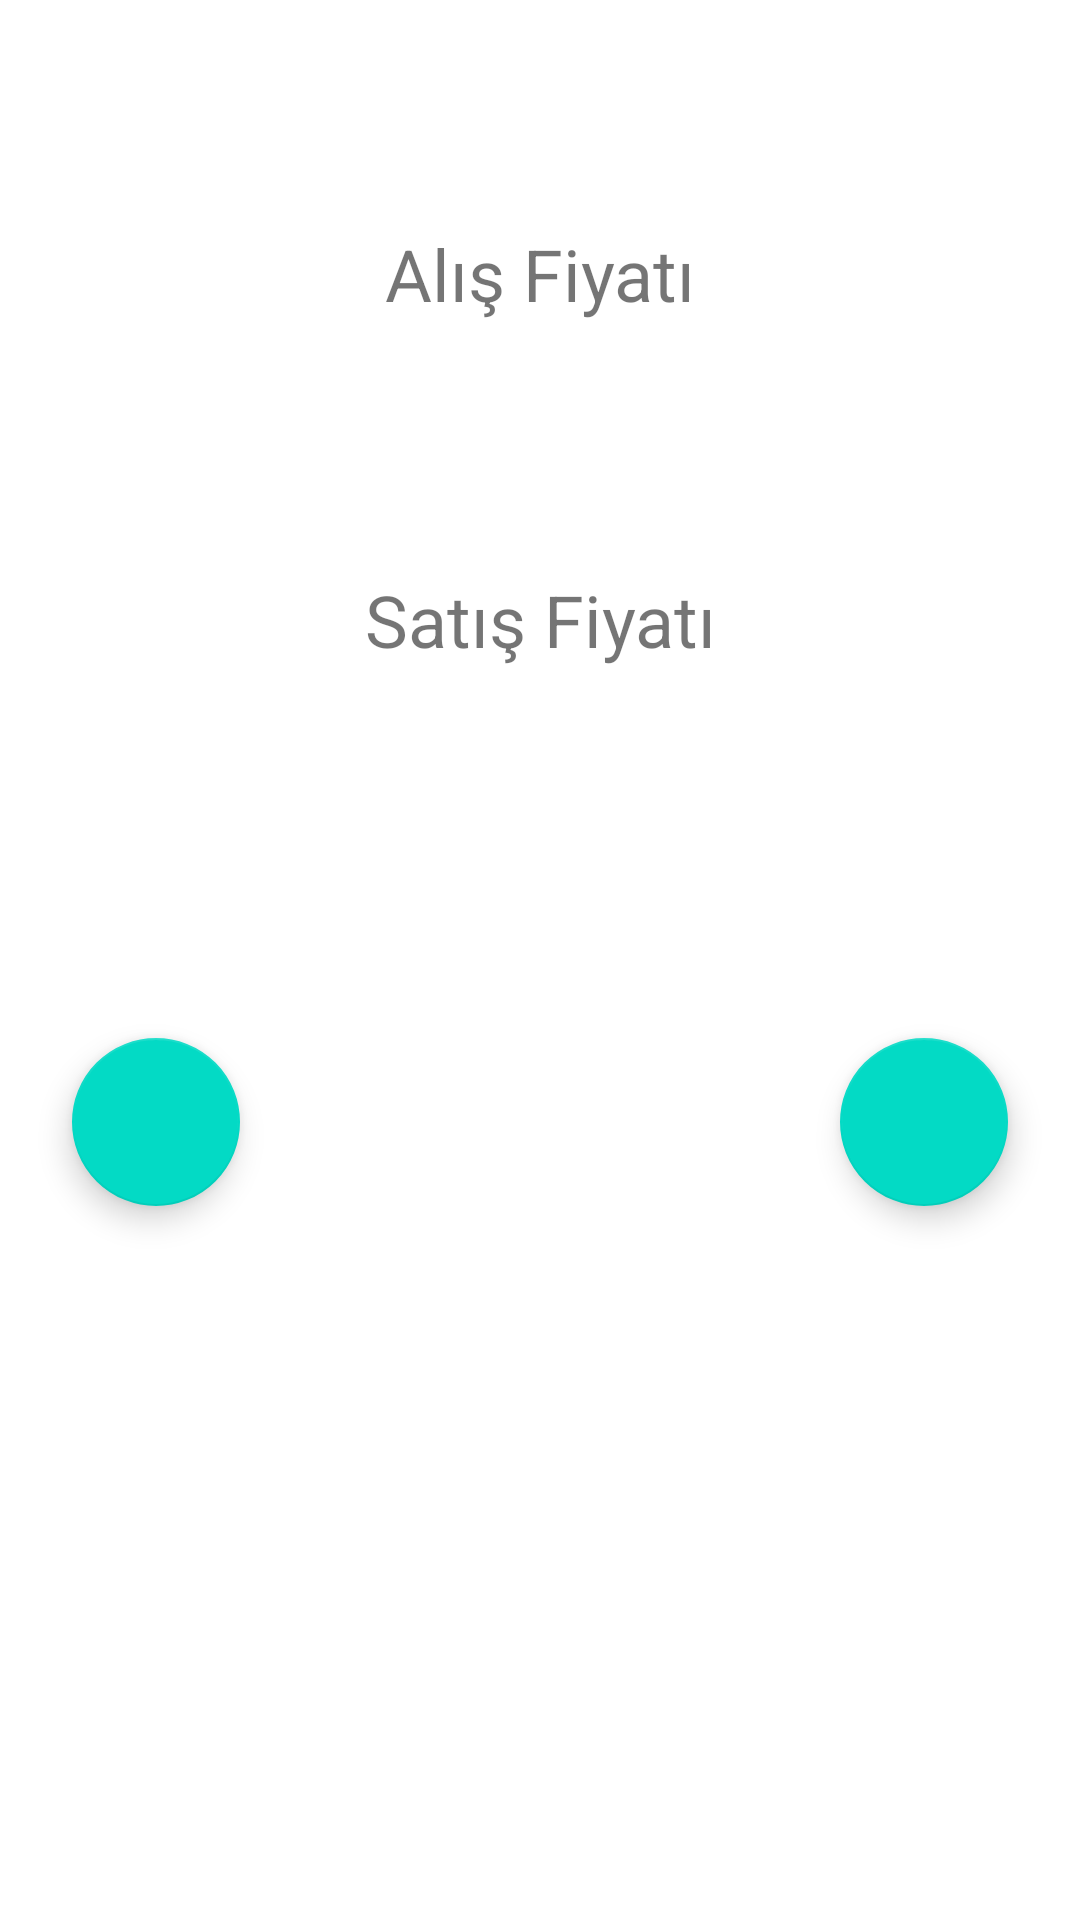

Reconstruct the res/layout file that produces this screen, plus the resources it refers to.
<!-- AndroidManifest.xml: application theme Theme.AltinFiyatTakip -->
<!-- res/layout/fragment_onay.xml -->
<?xml version="1.0" encoding="utf-8"?>
<androidx.constraintlayout.widget.ConstraintLayout xmlns:android="http://schemas.android.com/apk/res/android"
    xmlns:app="http://schemas.android.com/apk/res-auto"
    xmlns:tools="http://schemas.android.com/tools"
    android:id="@+id/constraintLayout_onayFragment"
    android:layout_width="match_parent"
    android:layout_height="match_parent"
    tools:context=".Fragment.OnayFragment" >

    <TextView
        android:id="@+id/onay_satisFiyati"
        android:layout_width="0dp"
        android:layout_height="wrap_content"
        android:layout_marginTop="32dp"
        android:text="@string/onay_screen_satisFiyati"
        android:textAlignment="center"
        android:textSize="24sp"
        app:layout_constraintEnd_toEndOf="parent"
        app:layout_constraintStart_toStartOf="parent"
        app:layout_constraintTop_toBottomOf="@+id/onay_textView_alis" />

    <TextView
        android:id="@+id/onay_textView_ozet"
        android:layout_width="0dp"
        android:layout_height="wrap_content"
        android:layout_marginTop="16dp"
        android:textAlignment="center"
        android:textSize="24sp"
        app:layout_constraintEnd_toEndOf="parent"
        app:layout_constraintStart_toStartOf="parent"
        app:layout_constraintTop_toBottomOf="@+id/onay_textView_satis"
        tools:text="5 Dolar = 100 TL" />

    <TextView
        android:id="@+id/onay_alisFiyati"
        android:layout_width="0dp"
        android:layout_height="wrap_content"
        android:layout_marginTop="32dp"
        android:text="@string/onay_screen_alisFiyati"
        android:textAlignment="center"
        android:textSize="24sp"
        app:layout_constraintEnd_toEndOf="parent"
        app:layout_constraintStart_toStartOf="parent"
        app:layout_constraintTop_toBottomOf="@+id/onay_textView_tarih" />

    <TextView
        android:id="@+id/onay_textView_alis"
        android:layout_width="wrap_content"
        android:layout_height="wrap_content"
        android:layout_marginTop="8dp"
        android:textColor="@android:color/holo_green_dark"
        android:textSize="32sp"
        android:textStyle="bold"
        app:layout_constraintEnd_toEndOf="parent"
        app:layout_constraintStart_toStartOf="parent"
        app:layout_constraintTop_toBottomOf="@+id/onay_alisFiyati"
        tools:text="10,000 ₺" />

    <TextView
        android:id="@+id/onay_textView_satis"
        android:layout_width="wrap_content"
        android:layout_height="wrap_content"
        android:layout_marginTop="8dp"
        android:textColor="@android:color/holo_red_dark"
        android:textSize="32sp"
        android:textStyle="bold"
        app:layout_constraintEnd_toEndOf="parent"
        app:layout_constraintStart_toStartOf="parent"
        app:layout_constraintTop_toBottomOf="@+id/onay_satisFiyati"
        tools:text="10,000 ₺" />

    <com.google.android.material.floatingactionbutton.FloatingActionButton
        android:id="@+id/onay_fab_ok"
        android:layout_width="wrap_content"
        android:layout_height="wrap_content"
        android:layout_marginTop="24dp"
        android:layout_marginEnd="24dp"
        android:clickable="true"
        android:src="@drawable/check"
        app:layout_constraintEnd_toEndOf="parent"
        app:layout_constraintTop_toBottomOf="@+id/onay_textView_ozet" />

    <com.google.android.material.floatingactionbutton.FloatingActionButton
        android:id="@+id/onay_fab_close"
        android:layout_width="wrap_content"
        android:layout_height="wrap_content"
        android:layout_marginStart="24dp"
        android:layout_marginTop="24dp"
        android:clickable="true"
        android:src="@drawable/close"
        app:layout_constraintStart_toStartOf="parent"
        app:layout_constraintTop_toBottomOf="@+id/onay_textView_ozet" />

    <androidx.constraintlayout.widget.ConstraintLayout
        android:id="@+id/constraintLayout_guncel"
        android:layout_width="409dp"
        android:layout_height="218dp"
        android:layout_marginTop="16dp"
        app:layout_constraintEnd_toEndOf="parent"
        app:layout_constraintStart_toStartOf="parent"
        app:layout_constraintTop_toBottomOf="@+id/onay_fab_ok">

        <TextView
            android:id="@+id/onay_textView_sayac"
            android:layout_width="wrap_content"
            android:layout_height="wrap_content"
            android:textSize="40sp"
            app:layout_constraintBottom_toBottomOf="parent"
            app:layout_constraintEnd_toEndOf="parent"
            app:layout_constraintStart_toStartOf="parent"
            app:layout_constraintTop_toTopOf="parent"
            tools:text="10 saniye" />
    </androidx.constraintlayout.widget.ConstraintLayout>

    <TextView
        android:id="@+id/onay_textView_tarih"
        android:layout_width="0dp"
        android:layout_height="wrap_content"
        android:layout_marginTop="16dp"
        android:textAlignment="center"
        android:textSize="20sp"
        android:textStyle="italic"
        app:layout_constraintEnd_toEndOf="parent"
        app:layout_constraintStart_toStartOf="parent"
        app:layout_constraintTop_toTopOf="parent"
        tools:text="TARİH" />
</androidx.constraintlayout.widget.ConstraintLayout>
<!-- resources referenced by this layout -->
<resources>
  <string name="onay_screen_alisFiyati">Alış Fiyatı</string>
  <string name="onay_screen_satisFiyati">Satış Fiyatı</string>
  <style name="Theme.AltinFiyatTakip" parent="Theme.MaterialComponents.DayNight.NoActionBar">
  
          
          <item name="colorPrimary">@color/primaryColor</item>
          <item name="colorPrimaryVariant">@color/primaryLightColor</item>
          <item name="colorOnPrimary">@color/white</item>
  
          
          <item name="colorSecondary">@color/teal_200</item>
          <item name="colorSecondaryVariant">@color/teal_700</item>
          <item name="colorOnSecondary">@color/black</item>
  
  
          
          <item name="android:statusBarColor">?attr/colorPrimary</item>
  
  
  
      </style>
  <color name="primaryColor">#1976d2</color>
  <color name="primaryLightColor">#63a4ff</color>
  <color name="white">#FFFFFFFF</color>
  <color name="teal_200">#FF03DAC5</color>
  <color name="teal_700">#FF018786</color>
  <color name="black">#FF000000</color>
</resources>
